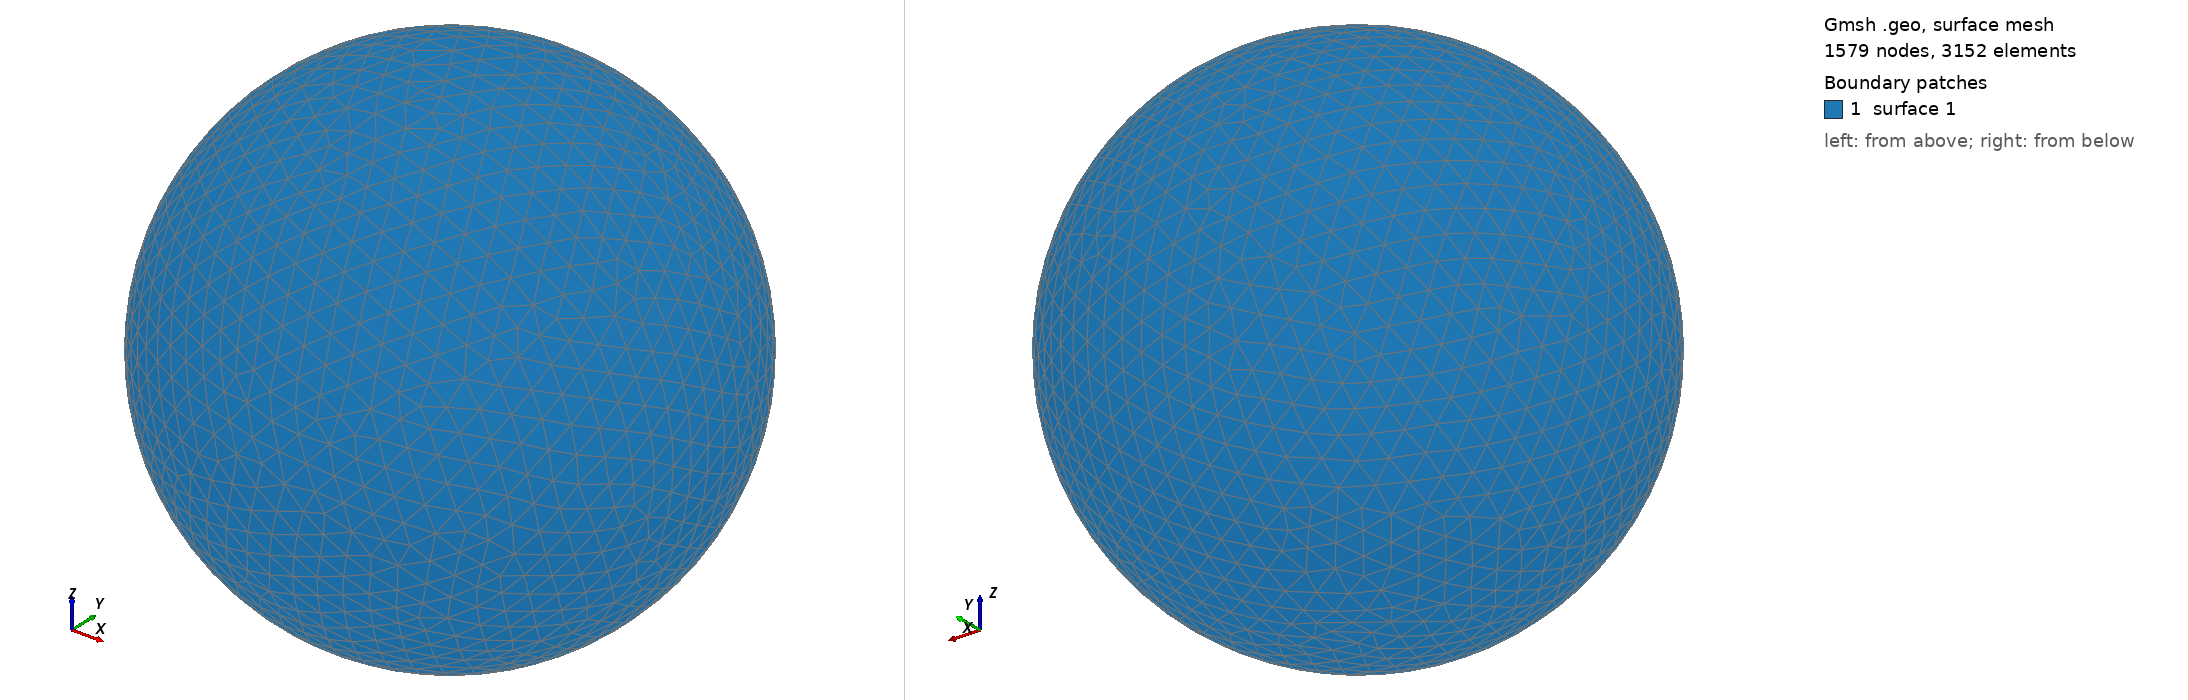

Gmsh geometry script, surface-meshed: 1579 nodes, 3152 surface elements. Boundary patches (legend numbers): 1 surface 1. Left view from above one corner, right view from below the opposite corner. The script declares no physical surfaces, so the legend lists its geometric surfaces. The drawing asked Gmsh for element sizes between 1% and 20% of the model's largest extent; the script's own settings can give other sizes.

=== shot2203.geo (drawn) ===
SetFactory("OpenCASCADE");
Point(1) = {0,0,0,0};
Sphere(1) = {0,0,0,0.28180000};
MeshSize{ PointsOf{ Surface{:}; } } = 0.028180000;
Mesh.ElementOrder=1;
Mesh.Format=39;
